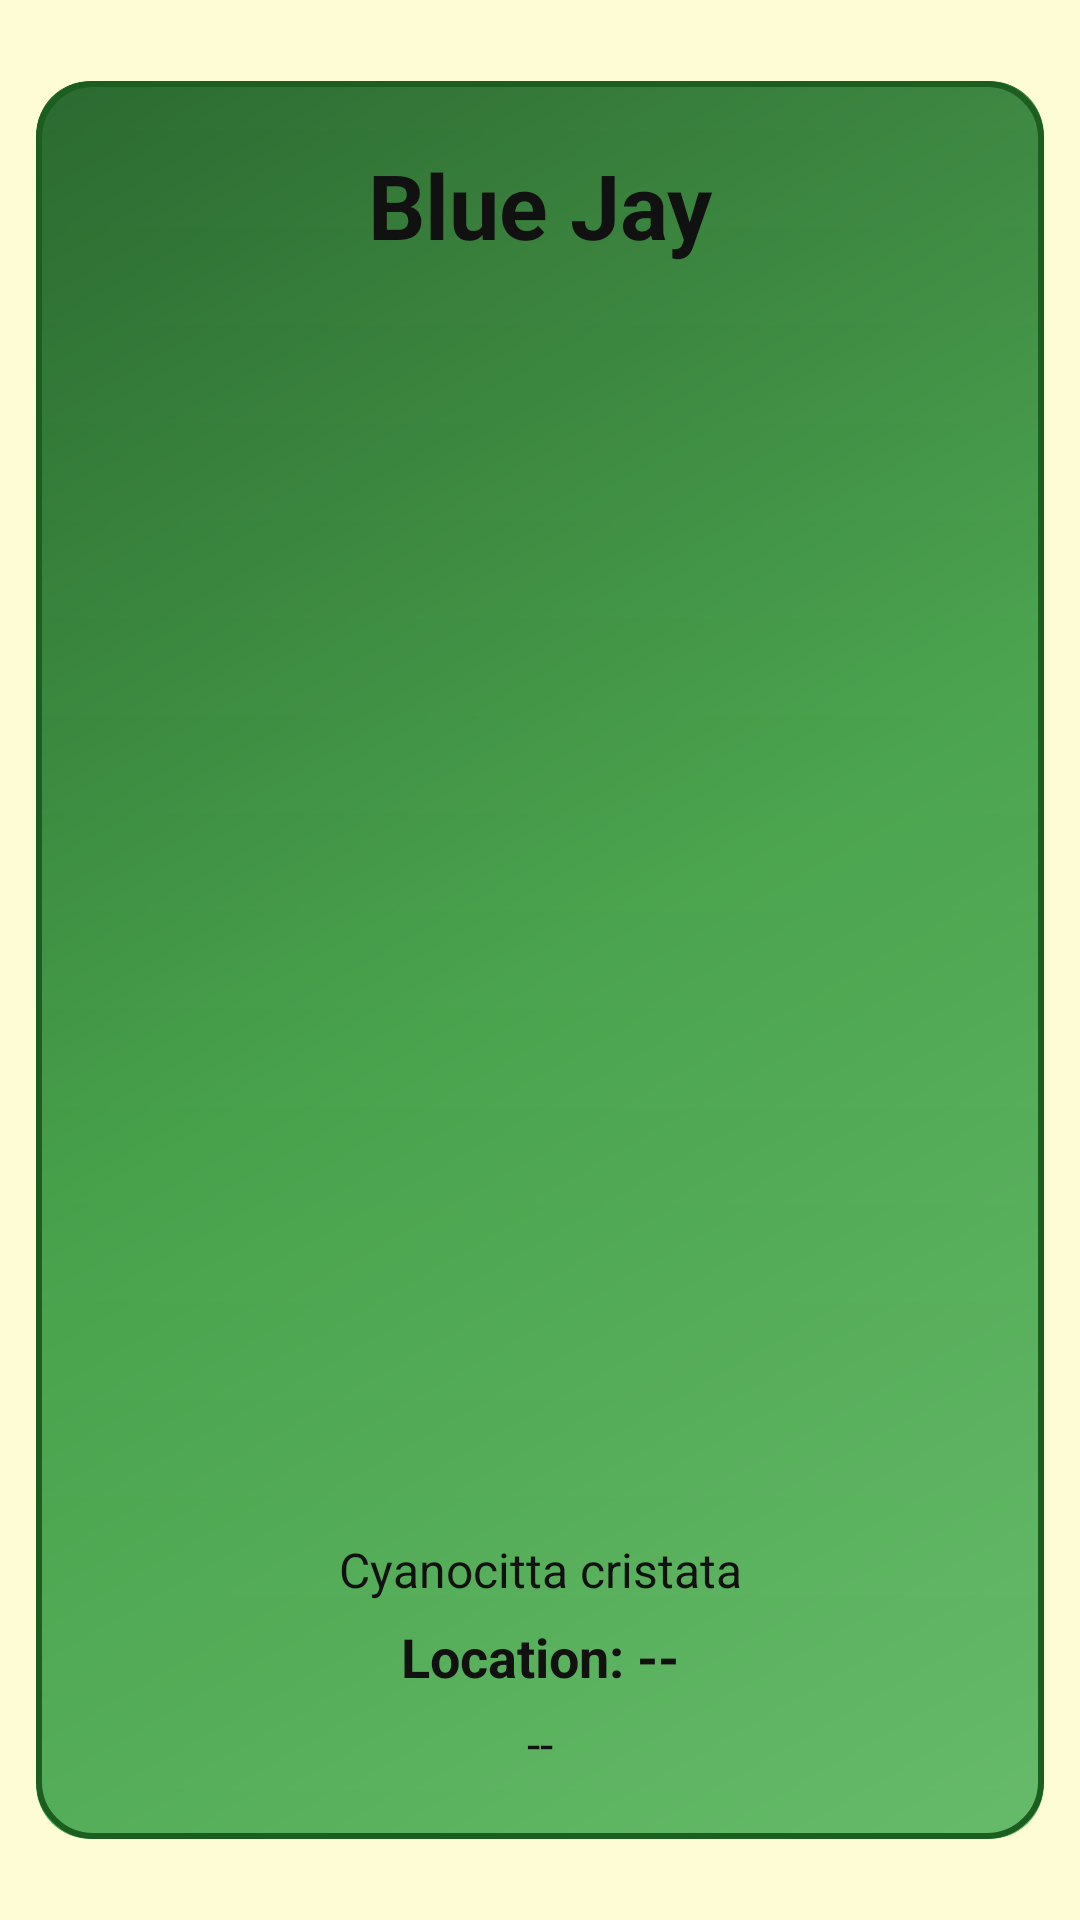

Produce the Android XML layout that renders to this screen, including the resource entries it uses.
<!-- AndroidManifest.xml: application theme Theme.BirdDex -->
<!-- res/layout/view_bird_card_uncommon.xml -->
<?xml version="1.0" encoding="utf-8"?>
<androidx.constraintlayout.widget.ConstraintLayout xmlns:android="http://schemas.android.com/apk/res/android"
    xmlns:app="http://schemas.android.com/apk/res-auto"
    android:id="@+id/cardRoot"
    android:layout_width="match_parent"
    android:layout_height="wrap_content"
    android:padding="0dp">

    <androidx.cardview.widget.CardView
        android:id="@+id/cardContainer"
        android:layout_width="0dp"
        android:layout_height="wrap_content"
        android:layout_margin="12dp"
        app:cardBackgroundColor="@android:color/transparent"
        app:cardCornerRadius="18dp"
        app:cardElevation="0dp"
        app:cardUseCompatPadding="false"
        app:layout_constraintTop_toTopOf="parent"
        app:layout_constraintBottom_toBottomOf="parent"
        app:layout_constraintStart_toStartOf="parent"
        app:layout_constraintEnd_toEndOf="parent">

        <FrameLayout
            android:layout_width="match_parent"
            android:layout_height="wrap_content"
            android:background="@drawable/bg_uncommon_card"
            android:padding="3dp">

            <androidx.constraintlayout.widget.ConstraintLayout
                android:id="@+id/cardInner"
                android:layout_width="match_parent"
                android:layout_height="wrap_content"
                android:padding="18dp">

                <TextView
                    android:id="@+id/txtBirdName"
                    android:layout_width="0dp"
                    android:layout_height="wrap_content"
                    android:gravity="center"
                    android:text="Blue Jay"
                    android:textColor="#111111"
                    android:textSize="30sp"
                    android:textStyle="bold"
                    app:layout_constraintTop_toTopOf="parent"
                    app:layout_constraintStart_toStartOf="parent"
                    app:layout_constraintEnd_toEndOf="parent" />

                <ImageView
                    android:id="@+id/imgBird"
                    android:layout_width="0dp"
                    android:layout_height="0dp"
                    android:layout_marginTop="14dp"
                    android:background="@android:color/transparent"
                    android:contentDescription="Bird photo"
                    android:scaleType="fitCenter"
                    app:layout_constraintDimensionRatio="W,4:3"
                    app:layout_constraintTop_toBottomOf="@id/txtBirdName"
                    app:layout_constraintStart_toStartOf="parent"
                    app:layout_constraintEnd_toEndOf="parent" />

                <LinearLayout
                    android:id="@+id/statsRow"
                    android:layout_width="0dp"
                    android:layout_height="wrap_content"
                    android:layout_marginTop="18dp"
                    android:orientation="vertical"
                    app:layout_constraintTop_toBottomOf="@id/imgBird"
                    app:layout_constraintStart_toStartOf="parent"
                    app:layout_constraintEnd_toEndOf="parent">

                    <TextView
                        android:id="@+id/txtScientific"
                        android:layout_width="match_parent"
                        android:layout_height="wrap_content"
                        android:gravity="center"
                        android:text="Cyanocitta cristata"
                        android:textAlignment="center"
                        android:textColor="#111111"
                        android:textSize="16sp" />

                    <TextView
                        android:id="@+id/txtLocation"
                        android:layout_width="match_parent"
                        android:layout_height="wrap_content"
                        android:layout_marginTop="6dp"
                        android:gravity="center"
                        android:text="Location: --"
                        android:textAlignment="center"
                        android:textColor="#111111"
                        android:textSize="18sp"
                        android:textStyle="bold" />

                    <TextView
                        android:id="@+id/txtDateCaught"
                        android:layout_width="match_parent"
                        android:layout_height="wrap_content"
                        android:layout_marginTop="6dp"
                        android:gravity="center"
                        android:text="--"
                        android:textAlignment="center"
                        android:textColor="#111111"
                        android:textSize="16sp" />
                </LinearLayout>

                <TextView
                    android:id="@+id/txtFooter"
                    android:layout_width="0dp"
                    android:layout_height="wrap_content"
                    android:layout_marginTop="16dp"
                    android:background="#2E7D32"
                    android:padding="10dp"
                    android:text="BirdDex • Captured by you"
                    android:textColor="#FFFFFF"
                    android:textSize="16sp"
                    android:visibility="gone"
                    app:layout_constraintTop_toBottomOf="@id/statsRow"
                    app:layout_constraintStart_toStartOf="parent"
                    app:layout_constraintEnd_toEndOf="parent"
                    app:layout_constraintBottom_toBottomOf="parent" />

            </androidx.constraintlayout.widget.ConstraintLayout>
        </FrameLayout>

    </androidx.cardview.widget.CardView>

</androidx.constraintlayout.widget.ConstraintLayout>
<!-- resources referenced by this layout -->
<resources>
  <!-- drawable bg_uncommon_card (drawable) -->
  <?xml version="1.0" encoding="utf-8"?>
  
  <layer-list xmlns:android="http://schemas.android.com/apk/res/android">
      <item>
          <shape android:shape="rectangle">
              <gradient
                  android:angle="135"
                  android:centerColor="#43A047"
                  android:endColor="#1B5E20"
                  android:startColor="#66BB6A"
                  android:type="linear" />
              <corners android:radius="18dp" />
          </shape>
      </item>
      <item>
          <shape android:shape="rectangle">
              <gradient
                  android:angle="270"
                  android:endColor="#00000000"
                  android:startColor="#12FFFFFF"
                  android:type="linear" />
              <corners android:radius="18dp" />
          </shape>
      </item>
      <item>
          <shape android:shape="rectangle">
              <stroke
                  android:width="2dp"
                  android:color="#1B5E20" />
              <corners android:radius="18dp" />
              <solid android:color="@android:color/transparent" />
          </shape>
      </item>
  </layer-list>
  <style name="Theme.BirdDex" parent="Base.Theme.BirdDex" />
  <style name="Base.Theme.BirdDex" parent="Theme.Material3.Light.NoActionBar">
          
          <item name="colorPrimary">@color/nav_brown</item>
          <item name="colorOnPrimary">@color/page_cream</item>
  
          
          <item name="android:windowBackground">@color/page_cream</item>
          <item name="colorSurface">@color/page_cream</item>
          <item name="colorOnBackground">@color/on_page</item>
          <item name="colorOnSurface">@color/on_page</item>
          <item name="colorOnSurfaceVariant">@color/on_page_variant</item>
  
          
          <item name="android:statusBarColor">@android:color/transparent</item>
          <item name="android:navigationBarColor">@color/nav_brown</item>        <item name="android:windowLightStatusBar">false</item>
          <item name="android:windowLightNavigationBar">false</item>
          <item name="android:enforceNavigationBarContrast">false</item>
      </style>
  <color name="nav_brown">#8A6240</color>
  <color name="page_cream">#FDFCD4</color>
  <color name="on_page">#1B1B1B</color>
  <color name="on_page_variant">#4A4A4A</color>
</resources>
